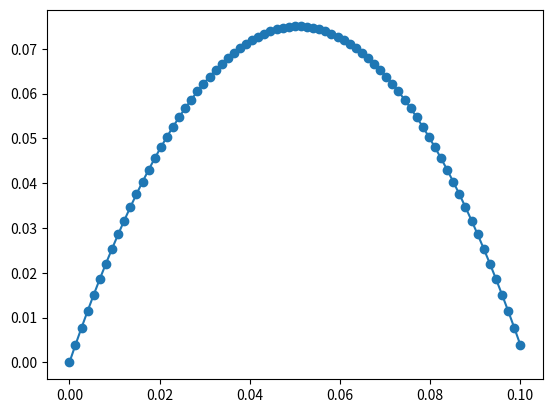

The matplotlib source for this figure:
import numpy as np
import matplotlib.pyplot as plt

z_swing_right = [[1.4155343563970677e-15, 0.003946666666668047, 0.007786666666668014, 0.011520000000001309, 0.015146666666667943, 0.01866666666666791, 0.022080000000001203, 0.025386666666667834, 0.028586666666667804, 0.0316800000000011, 0.034666666666667734, 0.0375466666666677, 0.04032000000000099, 0.042986666666667624, 0.04554666666666759, 0.04800000000000089, 0.05034666666666751, 0.05258666666666747, 0.05472000000000077, 0.0567466666666674, 0.058666666666667366, 0.06048000000000065, 0.06218666666666729, 0.06378666666666724, 0.06528000000000053, 0.06666666666666718, 0.06794666666666713, 0.06912000000000042, 0.07018666666666706, 0.07114666666666702, 0.0720000000000003, 0.07274666666666693, 0.07338666666666689, 0.0739200000000002, 0.07434666666666681, 0.07466666666666677, 0.07488000000000006, 0.0749866666666667, 0.07498666666666666, 0.07487999999999995, 0.07466666666666658, 0.07434666666666653, 0.07391999999999982, 0.07338666666666645, 0.07274666666666642, 0.07199999999999969, 0.07114666666666633, 0.07018666666666629, 0.06911999999999957, 0.0679466666666662, 0.06666666666666615, 0.06527999999999944, 0.06378666666666608, 0.062186666666666016, 0.06047999999999931, 0.05866666666666594, 0.05674666666666589, 0.05471999999999919, 0.05258666666666581, 0.050346666666665756, 0.04799999999999906, 0.045546666666665674, 0.04298666666666562, 0.0403199999999989, 0.037546666666665514, 0.03466666666666546, 0.03167999999999876, 0.028586666666665404, 0.025386666666665312, 0.02207999999999862, 0.018666666666665263, 0.015146666666665169, 0.011519999999998478, 0.0077866666666651235, 0.003946666666665022], [0.003946666666529296, 0.0077866666665326436, 0.011519999999869345, 0.015146666666539407, 0.018666666666542823, 0.022079999999879595, 0.025386666666549727, 0.028586666666553216, 0.03167999999989006, 0.03466666666656026, 0.03754666666656382, 0.040319999999900734, 0.042986666666571006, 0.045546666666574635, 0.04799999999991162, 0.05034666666658196, 0.052586666666585666, 0.05471999999992272, 0.056746666666593136, 0.0586666666665969, 0.06047999999993404, 0.062186666666604516, 0.06378666666660836, 0.06527999999994555, 0.06666666666661611, 0.06794666666662003, 0.06911999999995729, 0.07018666666662791, 0.07114666666663189, 0.07199999999996923, 0.07274666666663991, 0.07338666666664397, 0.07391999999998138, 0.07434666666665214, 0.07466666666665626, 0.07487999999999374, 0.07498666666666459, 0.07498666666666878, 0.07488000000000632, 0.07466666666667723, 0.0743466666666815, 0.07392000000001911, 0.0733866666666901, 0.07274666666669442, 0.07200000000003212, 0.07114666666670316, 0.07018666666670757, 0.06912000000004533, 0.06794666666671645, 0.06666666666672093, 0.06528000000005875, 0.06378666666672994, 0.06218666666673449, 0.06048000000007239, 0.05866666666674366, 0.05674666666674827, 0.05472000000008624, 0.05258666666675758, 0.05034666666676226, 0.04800000000010031, 0.04554666666677171, 0.04298666666677646, 0.04032000000011455, 0.03754666666678602, 0.034666666666790844, 0.031680000000129056, 0.0285866666668006, 0.0253866666668055, 0.022080000000143755, 0.018666666666815365, 0.015146666666820335, 0.01152000000015866, 0.007786666666830343, 0.003946666666835382, 1.7377765892935196e-13], [0.003946666666186957, 0.0077866666661996825, 0.011519999999545763, 0.015146666666225205, 0.018666666666238, 0.02207999999958415, 0.025386666666263664, 0.028586666666276527, 0.03167999999962275, 0.03466666666630233, 0.03754666666631527, 0.040319999999661564, 0.04298666666634122, 0.04554666666635423, 0.047999999999700595, 0.05034666666638031, 0.05258666666639339, 0.054719999999739824, 0.05674666666641962, 0.058666666666432776, 0.06047999999977928, 0.06218666666645914, 0.06378666666647237, 0.06527999999981893, 0.06666666666649887, 0.06794666666651217, 0.0691199999998588, 0.0701866666665388, 0.07114666666655216, 0.07199999999989888, 0.07274666666657896, 0.07338666666659238, 0.07391999999993916, 0.07434666666661931, 0.07466666666663281, 0.07487999999997967, 0.07498666666665989, 0.07498666666667346, 0.0748800000000204, 0.07466666666670067, 0.07434666666671433, 0.07392000000006133, 0.07338666666674168, 0.07274666666675539, 0.07200000000010247, 0.07114666666678289, 0.07018666666679667, 0.06912000000014382, 0.0679466666668243, 0.06666666666683817, 0.06528000000018537, 0.06378666666686594, 0.062186666666879865, 0.06048000000022715, 0.058666666666907785, 0.05674666666692178, 0.05472000000026914, 0.05258666666694985, 0.05034666666696391, 0.048000000000311335, 0.045546666666992114, 0.042986666667006256, 0.04032000000035372, 0.037546666667034566, 0.034666666667048776, 0.03168000000039636, 0.02858666666707729, 0.02538666666709156, 0.0220800000004392, 0.018666666667120187, 0.015146666667134535, 0.011520000000482242, 0.007786666667163303, 0.003946666667177721, 5.254963131297817e-13], [0.003946666665843754, 0.007786666665865882, 0.011519999999221367, 0.015146666665910209, 0.018666666665932412, 0.02207999999928796, 0.025386666665976877, 0.028586666665999145, 0.03167999999935478, 0.03466666666604376, 0.0375466666660661, 0.0403199999994218, 0.04298666666611085, 0.04554666666613326, 0.04799999999948902, 0.05034666666617815, 0.05258666666620063, 0.054719999999556464, 0.056746666666245664, 0.05866666666626822, 0.060479999999624126, 0.062186666666313395, 0.06378666666633602, 0.06527999999969199, 0.06666666666638132, 0.06794666666640402, 0.06911999999976007, 0.07018666666644947, 0.07114666666647224, 0.07199999999982835, 0.07274666666651784, 0.07338666666654067, 0.07391999999989686, 0.0743466666665864, 0.0746666666666093, 0.07487999999996557, 0.0749866666666552, 0.07498666666667816, 0.0748800000000345, 0.0746666666667242, 0.07434666666674723, 0.07392000000010364, 0.0733866666667934, 0.07274666666681652, 0.07200000000017298, 0.07114666666686281, 0.070186666666886, 0.06912000000024254, 0.06794666666693244, 0.0666666666669557, 0.06528000000031231, 0.06378666666700228, 0.06218666666702561, 0.0604800000003823, 0.05866666666707233, 0.056746666667095734, 0.05472000000045248, 0.0525866666671426, 0.050346666667166064, 0.04800000000052289, 0.045546666667213076, 0.04298666666723661, 0.04032000000059348, 0.03754666666728373, 0.03466666666730734, 0.0316800000006643, 0.028586666667354627, 0.025386666667378308, 0.022080000000735338, 0.018666666667425735, 0.015146666667449482, 0.011520000000806588, 0.007786666667497051, 0.003946666667520871, 8.780476345978508e-13], [0.003946666665500549, 0.007786666665532082, 0.011519999998896966, 0.015146666665595214, 0.018666666665626816, 0.02207999999899177, 0.025386666665690085, 0.028586666665721763, 0.03167999999908679, 0.034666666665785176, 0.03754666666581692, 0.04031999999918201, 0.042986666665880476, 0.04554666666591228, 0.04799999999927746, 0.05034666666597599, 0.05258666666600788, 0.05471999999937312, 0.056746666666071706, 0.058666666666103665, 0.060479999999468965, 0.062186666666167636, 0.06378666666619967, 0.06527999999956503, 0.06666666666626378, 0.06794666666629588, 0.06911999999966133, 0.07018666666636013, 0.07114666666639231, 0.07199999999975784, 0.07274666666645671, 0.07338666666648895, 0.07391999999985455, 0.0743466666665535, 0.07466666666658581, 0.07487999999995147, 0.07498666666665048, 0.07498666666668287, 0.0748800000000486, 0.07466666666674769, 0.07434666666678014, 0.07392000000014594, 0.07338666666684511, 0.07274666666687762, 0.0720000000002435, 0.07114666666694273, 0.07018666666697532, 0.06912000000034127, 0.06794666666704056, 0.06666666666707323, 0.06528000000043925, 0.06378666666713861, 0.062186666667171354, 0.06048000000053744, 0.05866666666723688, 0.05674666666726968, 0.05472000000063586, 0.05258666666733537, 0.05034666666736824, 0.048000000000734476, 0.04554666666743406, 0.042986666667467, 0.04032000000083327, 0.037546666667532924, 0.03466666666756594, 0.03168000000093231, 0.028586666667632033, 0.025386666667665113, 0.022080000001031556, 0.01866666666773135, 0.015146666667764503, 0.011520000001131013, 0.007786666667830879, 0.003946666667864102, 1.2306822227919375e-12], [0.0039466666660667934, 0.0077866666660844925, 0.011519999999435452, 0.015146666666119676, 0.01866666666613716, 0.02207999999948791, 0.025386666666171922, 0.028586666666189198, 0.03167999999953973, 0.034666666666223526, 0.037546666666240576, 0.040319999999590905, 0.04298666666627449, 0.04554666666629132, 0.04799999999964144, 0.050346666666324806, 0.05258666666634144, 0.05471999999969133, 0.056746666666374485, 0.05866666666639089, 0.06047999999974059, 0.06218666666642353, 0.06378666666643971, 0.0652799999997892, 0.06666666666647192, 0.0679466666664879, 0.06911999999983717, 0.07018666666651968, 0.07114666666653546, 0.07199999999988449, 0.07274666666656679, 0.07338666666658235, 0.07391999999993118, 0.07434666666661327, 0.07466666666662862, 0.07487999999997723, 0.0749866666666591, 0.07498666666667422, 0.07488000000002264, 0.0746666666667043, 0.07434666666671921, 0.07392000000006739, 0.07338666666674885, 0.07274666666676355, 0.07200000000011152, 0.07114666666679276, 0.07018666666680724, 0.069120000000155, 0.06794666666683602, 0.0666666666668503, 0.06528000000019785, 0.06378666666687866, 0.06218666666689271, 0.06048000000024006, 0.058666666666920636, 0.05674666666693448, 0.054720000000281606, 0.052586666666961976, 0.05034666666697563, 0.04800000000032252, 0.04554666666700268, 0.04298666666701613, 0.040320000000362774, 0.03754666666704272, 0.034666666667055944, 0.03168000000040244, 0.028586666667082133, 0.025386666667095152, 0.022080000000441437, 0.01866666666712091, 0.01514666666713372, 0.01152000000047979, 0.007786666667159047, 0.003946666667171642, 5.175027073525084e-13], [4.508338147239829e-13, 0.003946666667106778, 0.0077866666670959855, 0.011520000000418452, 0.015146666667074187, 0.018666666667063177, 0.02208000000038543, 0.02538666666704095, 0.02858666666702973, 0.031680000000351774, 0.03466666666700707, 0.03754666666699564, 0.04032000000031747, 0.04298666666697256, 0.0455466666669609, 0.048000000000282525, 0.0503466666669374, 0.05258666666692554, 0.05472000000024694, 0.056746666666901605, 0.05866666666688952, 0.06048000000021072, 0.06218666666686517, 0.06378666666685287, 0.06528000000017384, 0.06666666666682808, 0.06794666666681556, 0.06912000000013634, 0.07018666666679035, 0.07114666666677764, 0.07200000000009818, 0.072746666666752, 0.07338666666673907, 0.0739200000000594, 0.07434666666671298, 0.07466666666669984, 0.07488000000001997, 0.07498666666667335, 0.07498666666665998, 0.0748799999999799, 0.07466666666663306, 0.07434666666661949, 0.07391999999993917, 0.07338666666659213, 0.07274666666657835, 0.07199999999989783, 0.07114666666655056, 0.07018666666653657, 0.06911999999985584, 0.06794666666650835, 0.06666666666649414, 0.0652799999998132, 0.06378666666646551, 0.06218666666645107, 0.060479999999769926, 0.058666666666422014, 0.05674666666640736, 0.054719999999725995, 0.052586666666377874, 0.05034666666636304, 0.04799999999968144, 0.0455466666663331, 0.042986666666318056, 0.040319999999636216, 0.037546666666287656, 0.0346666666662724, 0.0316799999995904, 0.028586666666241597, 0.02538666666622612, 0.022079999999543912, 0.018666666666194896, 0.015146666666179212, 0.01151999999949679, 0.007786666666147553, 0.0039466666661316565], [1.5193124536162167e-12, 0.003946666668146764, 0.007786666668107479, 0.011520000001401453, 0.015146666668028693, 0.01866666666798919, 0.022080000001282955, 0.02538666666790998, 0.028586666667870266, 0.03168000000116381, 0.03466666666779063, 0.0375466666677507, 0.040320000001044035, 0.042986666667670634, 0.045546666667630485, 0.04800000000092361, 0.05034666666755, 0.05258666666750964, 0.05472000000080255, 0.056746666667428725, 0.058666666667388144, 0.06048000000068085, 0.06218666666730681, 0.06378666666726601, 0.0652800000005585, 0.06666666666718424, 0.06794666666714323, 0.06912000000043551, 0.07018666666706104, 0.07114666666701984, 0.07200000000031188, 0.0727466666669372, 0.07338666666689578, 0.07392000000018761, 0.07434666666681271, 0.07466666666677108, 0.0748800000000627, 0.07498666666668759, 0.07498666666664573, 0.07487999999993716, 0.07466666666656183, 0.07434666666651976, 0.07391999999981096, 0.07338666666643542, 0.07274666666639315, 0.07199999999968412, 0.07114666666630837, 0.07018666666626588, 0.06911999999955666, 0.06794666666618068, 0.06666666666613798, 0.06527999999942855, 0.06378666666605236, 0.06218666666600943, 0.06047999999929979, 0.05866666666592339, 0.05674666666588025, 0.05471999999917039, 0.05258666666579378, 0.050346666665750446, 0.04799999999904035, 0.045546666665663524, 0.04298666666561998, 0.040319999998909645, 0.037546666665532594, 0.03466666666548884, 0.03167999999877836, 0.02858666666540106, 0.025386666665357095, 0.02207999999864639, 0.01866666666526888, 0.015146666665224703, 0.01151999999851379, 0.00778666666513606, 0.003946666665091671]]
z_swing_left = [[1.7763568394002398e-15, 0.003946666666668399, 0.007786666666668355, 0.011520000000001644, 0.015146666666668269, 0.01866666666666822, 0.022080000000001508, 0.025386666666668133, 0.028586666666668085, 0.031680000000001374, 0.034666666666668, 0.03754666666666794, 0.040320000000001244, 0.04298666666666786, 0.045546666666667804, 0.048000000000001104, 0.05034666666666772, 0.05258666666666768, 0.05472000000000096, 0.056746666666667576, 0.05866666666666752, 0.06048000000000082, 0.06218666666666743, 0.06378666666666738, 0.06528000000000067, 0.06666666666666729, 0.06794666666666724, 0.06912000000000054, 0.07018666666666713, 0.0711466666666671, 0.07200000000000038, 0.072746666666667, 0.07338666666666695, 0.07392000000000024, 0.07434666666666685, 0.0746666666666668, 0.07488000000000007, 0.0749866666666667, 0.07498666666666666, 0.07487999999999993, 0.07466666666666655, 0.0743466666666665, 0.07391999999999978, 0.0733866666666664, 0.07274666666666635, 0.07199999999999963, 0.07114666666666623, 0.0701866666666662, 0.06911999999999947, 0.06794666666666607, 0.06666666666666604, 0.06527999999999932, 0.06378666666666592, 0.062186666666665884, 0.06047999999999915, 0.058666666666665764, 0.056746666666665724, 0.054719999999999, 0.05258666666666561, 0.05034666666666554, 0.047999999999998835, 0.04554666666666544, 0.042986666666665375, 0.04031999999999867, 0.03754666666666528, 0.03466666666666521, 0.03167999999999851, 0.02858666666666514, 0.02538666666666504, 0.02207999999999834, 0.018666666666664975, 0.015146666666664869, 0.011519999999998172, 0.007786666666664808, 0.003946666666664698], [0.003946666666486422, 0.007786666666490943, 0.01151999999982882, 0.015146666666500056, 0.01866666666650465, 0.022079999999842597, 0.0253866666665139, 0.028586666666518566, 0.03167999999985658, 0.034666666666527964, 0.03754666666653269, 0.040319999999870786, 0.04298666666654223, 0.04554666666654704, 0.04799999999988519, 0.05034666666655671, 0.05258666666656159, 0.054719999999899814, 0.0567466666665714, 0.05866666666657634, 0.06047999999991465, 0.062186666666586315, 0.06378666666659132, 0.06527999999992969, 0.06666666666660143, 0.06794666666660651, 0.06911999999994495, 0.07018666666661674, 0.0711466666666219, 0.07199999999996042, 0.07274666666663229, 0.0733866666666375, 0.07391999999997609, 0.07434666666664802, 0.07466666666665334, 0.07487999999999198, 0.074986666666664, 0.07498666666666937, 0.07488000000000809, 0.07466666666668016, 0.0743466666666856, 0.0739200000000244, 0.07338666666669655, 0.07274666666670207, 0.07200000000004092, 0.07114666666671314, 0.07018666666671873, 0.06912000000005766, 0.06794666666672997, 0.06666666666673561, 0.06528000000007461, 0.06378666666674697, 0.0621866666667527, 0.06048000000009177, 0.05866666666676421, 0.05674666666677, 0.05472000000010915, 0.052586666666781655, 0.05034666666678751, 0.04800000000012674, 0.04554666666679931, 0.04298666666680524, 0.04032000000014453, 0.03754666666681718, 0.03466666666682317, 0.031680000000162536, 0.02858666666683525, 0.025386666666841324, 0.022080000000180754, 0.01866666666685354, 0.015146666666859683, 0.011520000000199185, 0.007786666666872041, 0.0039466666668782555, 2.1782575743129754e-13], [0.003946666666144083, 0.007786666666157984, 0.01151999999950524, 0.015146666666185854, 0.018666666666199823, 0.022079999999547153, 0.025386666666227835, 0.028586666666241878, 0.03167999999958927, 0.03466666666627003, 0.037546666666284145, 0.040319999999631616, 0.04298666666631244, 0.04554666666632662, 0.047999999999674164, 0.05034666666635506, 0.05258666666636931, 0.054719999999716926, 0.05674666666639789, 0.058666666666412216, 0.06047999999975989, 0.06218666666644093, 0.06378666666645533, 0.06527999999980308, 0.06666666666648419, 0.06794666666649865, 0.06911999999984648, 0.07018666666652765, 0.07114666666654218, 0.07199999999989007, 0.07274666666657133, 0.07338666666658591, 0.07391999999993389, 0.0743466666666152, 0.07466666666662988, 0.07487999999997792, 0.0749866666666593, 0.07498666666667404, 0.07488000000002215, 0.07466666666670362, 0.07434666666671842, 0.0739200000000666, 0.07338666666674813, 0.07274666666676302, 0.07200000000011127, 0.07114666666679287, 0.07018666666680784, 0.06912000000015615, 0.06794666666683781, 0.06666666666685285, 0.06528000000020123, 0.06378666666688297, 0.06218666666689808, 0.06048000000024653, 0.05866666666692834, 0.056746666666943515, 0.05472000000029204, 0.052586666666973925, 0.05034666666698917, 0.048000000000337766, 0.04554666666701972, 0.04298666666703503, 0.0403200000003837, 0.03754666666706573, 0.034666666667081104, 0.031680000000429843, 0.02858666666711194, 0.02538666666712739, 0.022080000000476198, 0.018666666667158365, 0.015146666667173885, 0.011520000000522765, 0.007786666667205001, 0.0039466666672205945, 5.695444116316241e-13], [0.003946666665800879, 0.007786666665824183, 0.011519999999180843, 0.015146666665870858, 0.018666666665894234, 0.022079999999250963, 0.02538666666594105, 0.028586666665964496, 0.03167999999932129, 0.03466666666601145, 0.03754666666603497, 0.04031999999939184, 0.04298666666608207, 0.045546666666105656, 0.0479999999994626, 0.050346666666152895, 0.05258666666617654, 0.05471999999953356, 0.05674666666622394, 0.05866666666624766, 0.060479999999604746, 0.062186666666295194, 0.06378666666631898, 0.06527999999967612, 0.06666666666636664, 0.0679466666663905, 0.06911999999974773, 0.07018666666643832, 0.07114666666646224, 0.07199999999981956, 0.0727466666665102, 0.0733866666665342, 0.07391999999989157, 0.0743466666665823, 0.07466666666660637, 0.07487999999996382, 0.07498666666665461, 0.07498666666667876, 0.07488000000003626, 0.07466666666672711, 0.07434666666675134, 0.07392000000010893, 0.07338666666679985, 0.07274666666682414, 0.0720000000001818, 0.07114666666687279, 0.07018666666689716, 0.06912000000025488, 0.06794666666694595, 0.06666666666697038, 0.06528000000032817, 0.0637866666670193, 0.06218666666704381, 0.06048000000040167, 0.05866666666709289, 0.05674666666711746, 0.05472000000047539, 0.05258666666716668, 0.05034666666719132, 0.048000000000549325, 0.04554666666724068, 0.04298666666726539, 0.04032000000062346, 0.03754666666731489, 0.034666666667339675, 0.031680000000697844, 0.028586666667389342, 0.0253866666674142, 0.022080000000772412, 0.01866666666746398, 0.015146666667488907, 0.01152000000084719, 0.007786666667538829, 0.003946666667563826, 9.221789998264361e-13], [0.003946666665457676, 0.007786666665490382, 0.011519999998856442, 0.015146666665555863, 0.018666666665588638, 0.022079999998954773, 0.025386666665654263, 0.028586666665687113, 0.03167999999905332, 0.03466666666575287, 0.037546666665785794, 0.04031999999915206, 0.04298666666585169, 0.04554666666588468, 0.04799999999925104, 0.05034666666595074, 0.05258666666598379, 0.05471999999935021, 0.05674666666604997, 0.058666666666083105, 0.06047999999944959, 0.062186666666149436, 0.06378666666618263, 0.06527999999954918, 0.0666666666662491, 0.06794666666628237, 0.06911999999964899, 0.07018666666634898, 0.07114666666638234, 0.07199999999974903, 0.07274666666644909, 0.0733866666664825, 0.07391999999984926, 0.07434666666654938, 0.07466666666658286, 0.0748799999999497, 0.0749866666666499, 0.07498666666668345, 0.07488000000005036, 0.07466666666675062, 0.07434666666678426, 0.07392000000015124, 0.07338666666685156, 0.07274666666688526, 0.07200000000025232, 0.07114666666695273, 0.07018666666698649, 0.0691200000003536, 0.06794666666705408, 0.06666666666708793, 0.06528000000045511, 0.06378666666715567, 0.06218666666718957, 0.06048000000055683, 0.05866666666725745, 0.05674666666729143, 0.05472000000065874, 0.05258666666735943, 0.05034666666739347, 0.04800000000076088, 0.045546666667461634, 0.04298666666749575, 0.04032000000086323, 0.03754666666756405, 0.03466666666759824, 0.03168000000096578, 0.028586666667666683, 0.025386666667700942, 0.022080000001068557, 0.018666666667769526, 0.015146666667803853, 0.011520000001171538, 0.007786666667872578, 0.003946666667906976, 1.2747303212935727e-12], [0.003946666666196818, 0.007786666666210954, 0.011519999999558356, 0.015146666666239015, 0.018666666666252937, 0.022079999999600124, 0.025386666666280568, 0.02858666666629428, 0.03167999999964125, 0.03466666666632148, 0.03754666666633498, 0.04031999999968174, 0.04298666666636176, 0.045546666666375045, 0.04799999999972159, 0.0503466666664014, 0.05258666666641447, 0.05471999999976079, 0.05674666666644038, 0.05866666666645325, 0.06047999999979937, 0.06218666666647873, 0.06378666666649138, 0.06527999999983727, 0.06666666666651644, 0.06794666666652888, 0.06911999999987457, 0.0701866666665535, 0.07114666666656573, 0.0719999999999112, 0.07274666666658995, 0.07338666666660194, 0.07391999999994721, 0.07434666666662575, 0.07466666666663752, 0.07487999999998257, 0.07498666666666087, 0.07498666666667245, 0.0748800000000173, 0.07466666666669539, 0.07434666666670674, 0.07392000000005136, 0.07338666666672926, 0.07274666666674039, 0.0720000000000848, 0.07114666666676248, 0.07018666666677341, 0.0691200000001176, 0.06794666666679507, 0.06666666666680578, 0.06528000000014975, 0.063786666666827, 0.0621866666668375, 0.060480000000181264, 0.058666666666858304, 0.05674666666686859, 0.05472000000021214, 0.052586666666888944, 0.050346666666899034, 0.04800000000024237, 0.04554666666691896, 0.04298666666692884, 0.04032000000027196, 0.037546666666948336, 0.034666666666958, 0.03168000000030093, 0.028586666666977064, 0.025386666666986524, 0.022080000000329246, 0.01866666666700516, 0.015146666667014403, 0.011520000000356915, 0.00778666666703261, 0.003946666667041645, 3.839428774905034e-13], [5.844214001615439e-13, 0.003946666667236804, 0.0077866666672224485, 0.011520000000541354, 0.015146666667193526, 0.018666666667178953, 0.022080000000497646, 0.025386666667149598, 0.028586666667134816, 0.0316800000004533, 0.03466666666710504, 0.03754666666709004, 0.04032000000040831, 0.04298666666705983, 0.04554666666704463, 0.04800000000036268, 0.05034666666701399, 0.05258666666699857, 0.0547200000003164, 0.0567466666669675, 0.058666666666951875, 0.0604800000002695, 0.06218666666692037, 0.06378666666690454, 0.06528000000022194, 0.0666666666668726, 0.06794666666685654, 0.06912000000017374, 0.07018666666682419, 0.07114666666680793, 0.07200000000012491, 0.07274666666677515, 0.07338666666675865, 0.07392000000007543, 0.07434666666672546, 0.07466666666670875, 0.0748800000000253, 0.07498666666667513, 0.07498666666665821, 0.07487999999997455, 0.07466666666662415, 0.07434666666660703, 0.07391999999992314, 0.07338666666657254, 0.07274666666655519, 0.07199999999987111, 0.07114666666652028, 0.07018666666650272, 0.06911999999981842, 0.0679466666664674, 0.06666666666644962, 0.0652799999997651, 0.06378666666641386, 0.06218666666639587, 0.060479999999711126, 0.05866666666635968, 0.05674666666634147, 0.05471999999965653, 0.05258666666630484, 0.05034666666628644, 0.04799999999960128, 0.045546666666249375, 0.042986666666230765, 0.040319999999545386, 0.037546666666193274, 0.034666666666174455, 0.031679999999488895, 0.02858666666613653, 0.025386666666117497, 0.022079999999431724, 0.01866666666607914, 0.015146666666059898, 0.011519999999373915, 0.007786666666021116, 0.003946666666001659], [1.652900039052826e-12, 0.0039466666682767895, 0.007786666668233941, 0.011520000001524356, 0.015146666668148031, 0.018666666668104966, 0.022080000001395168, 0.02538666666801863, 0.028586666667975352, 0.03168000000126534, 0.034666666667888583, 0.0375466666678451, 0.04032000000113487, 0.042986666667757904, 0.04554666666771421, 0.04800000000100376, 0.05034666666762659, 0.052586666667582674, 0.05472000000087201, 0.056746666667494616, 0.05866666666745049, 0.06048000000073963, 0.06218666666736201, 0.06378666666731768, 0.06528000000060659, 0.06666666666722876, 0.06794666666718421, 0.06912000000047291, 0.07018666666709487, 0.0711466666670501, 0.0720000000003386, 0.07274666666696036, 0.07338666666691537, 0.07392000000020364, 0.07434666666682518, 0.07466666666677998, 0.07488000000006804, 0.07498666666668938, 0.07498666666664397, 0.0748799999999318, 0.07466666666655292, 0.0743466666665073, 0.07391999999979493, 0.07338666666641583, 0.07274666666636999, 0.07199999999965742, 0.0711466666662781, 0.07018666666623205, 0.06911999999951926, 0.06794666666613973, 0.06666666666609346, 0.06527999999938044, 0.0637866666660007, 0.06218666666595423, 0.060479999999240995, 0.05866666666586106, 0.056746666665814356, 0.05471999999910092, 0.05258666666572074, 0.05034666666567385, 0.04799999999896019, 0.0455466666655798, 0.04298666666553269, 0.04031999999881883, 0.03754666666543822, 0.0346666666653909, 0.03167999999867685, 0.028586666665295996, 0.025386666665248466, 0.022079999998534203, 0.01866666666515313, 0.01514666666510539, 0.011519999998390915, 0.007786666665009623, 0.003946666664961673]]

x_list = np.linspace(0, 0.1, 75)
counter = 0
# for swing in z_swing_left:
#     plt.plot(x_list, swing)
#     print(counter)
#     counter += 1

plt.plot(x_list, z_swing_left[0])
plt.scatter(x_list, z_swing_right[6])

plt.show()